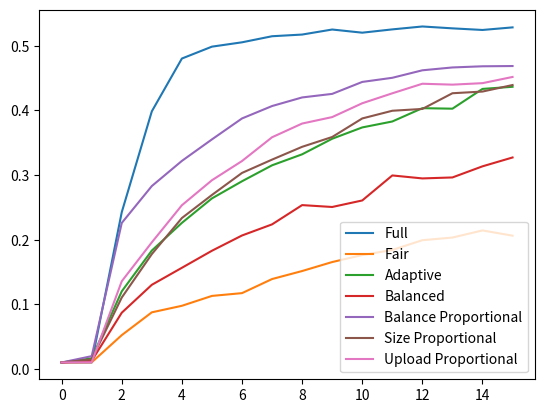

Source code (Python):
import matplotlib.pyplot as plt
import numpy as np

full = [
    0.01,
0.0101,
0.2426,
0.3986,
0.4803,
0.4987,
0.5054,
0.5148,
0.5174,
0.5252,
0.5203,
0.5254,
0.5299,
0.527,
0.5245,
0.5285,
]

fair = [
    0.01,
0.0102,
0.0523,
0.0876,
0.0977,
0.113,
0.1173,
0.1391,
0.1515,
0.1654,
0.1762,
0.1841,
0.1992,
0.2033,
0.2143,
0.2062,
]

adaptive = [
    0.01,
0.0164,
0.1201,
0.1832,
0.226,
0.2639,
0.2904,
0.3151,
0.3321,
0.3562,
0.3737,
0.3829,
0.4035,
0.4027,
0.4333,
0.4366,
]

balanced = [
    0.01,
0.0126,
0.087,
0.1302,
0.1565,
0.1829,
0.2065,
0.2237,
0.2535,
0.2506,
0.2607,
0.2994,
0.2948,
0.2963,
0.3135,
0.3272,
]

balance_proportional = [
    0.01,
0.0198,
0.2259,
0.283,
0.3219,
0.3552,
0.3876,
0.4068,
0.4201,
0.4256,
0.4441,
0.4505,
0.4621,
0.4665,
0.4683,
0.4687,]

size_proportional = [
    0.01,
0.0148,
0.1105,
0.1777,
0.2335,
0.2692,
0.3033,
0.3239,
0.3437,
0.3589,
0.3876,
0.3995,
0.4023,
0.4266,
0.4292,
0.4393,]

upload_proportional = [
    0.01,
0.0103,
0.1357,
0.1959,
0.2533,
0.292,
0.3217,
0.3585,
0.3797,
0.3897,
0.4111,
0.4265,
0.4413,
0.4399,
0.4422,
0.4518,
]

plt.plot(full, label="Full")
plt.plot(fair, label="Fair")
plt.plot(adaptive, label="Adaptive")
plt.plot(balanced, label="Balanced")
plt.plot(balance_proportional, label="Balance Proportional")
plt.plot(size_proportional, label="Size Proportional")
plt.plot(upload_proportional, label="Upload Proportional")
plt.legend()
plt.savefig("server_accuracy.svg")